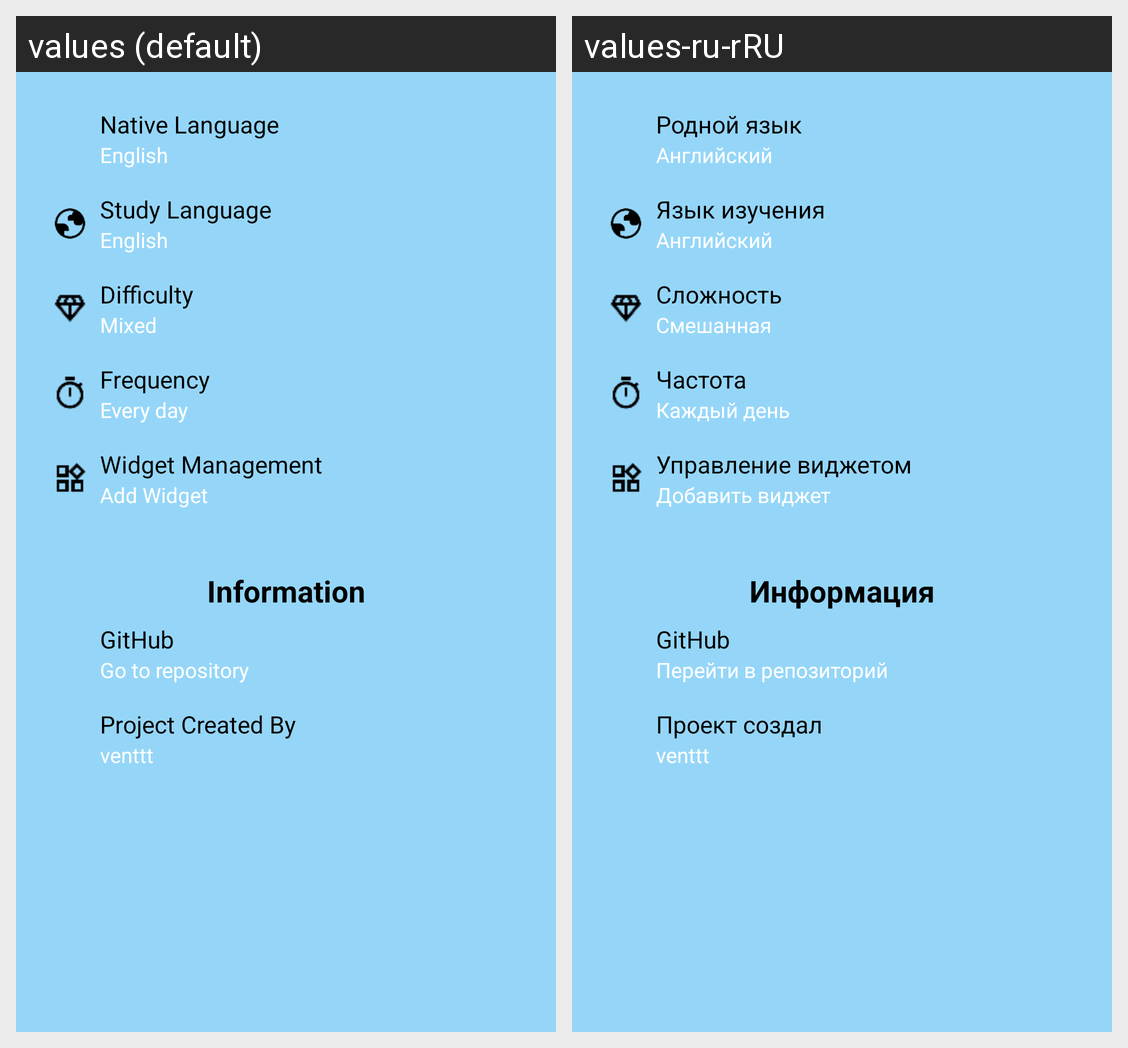

The same Android screen rendered under two of its app's locales, left to right. List the strings drawn on it with the default value and each locale's translation.
Android screen res/layout/fragment_navigation.xml rendered under 2 locales, left to right: values (default), values-ru-rRU. Device: Nexus 5 (rendered at 1080×1920; each locale shown at half size, 540×960, under a caption strip naming it); theme Theme.Widgetlingo.
Strings drawn on this screen, with the default value and each locale's value (text and hints the layout hard-codes, and strings that could not be matched under every locale, appear in the picture but are not listed):

native_language
  values: Native Language
  values-ru-rRU: Родной язык

english
  values: English
  values-ru-rRU: Английский

study_language
  values: Study Language
  values-ru-rRU: Язык изучения

difficulty
  values: Difficulty
  values-ru-rRU: Сложность

mixed
  values: Mixed
  values-ru-rRU: Смешанная

frequency
  values: Frequency
  values-ru-rRU: Частота

every_day
  values: Every day
  values-ru-rRU: Каждый день

widget_management
  values: Widget Management
  values-ru-rRU: Управление виджетом

add_widget
  values: Add Widget
  values-ru-rRU: Добавить виджет

info_title
  values: Information
  values-ru-rRU: Информация

github_title
  values: GitHub
  values-ru-rRU: GitHub

github_description
  values: Go to repository
  values-ru-rRU: Перейти в репозиторий

creators_title
  values: Project Created By
  values-ru-rRU: Проект создал

creators_description
  values: venttt
  values-ru-rRU: venttt
